Run: headless pygame with SDL's dummy video driver; simulated clock (each Clock.tick advances the game by its frame time, no real sleeping); random seed 0; keys injected as events and as key.get_pressed() state; no mouse input.
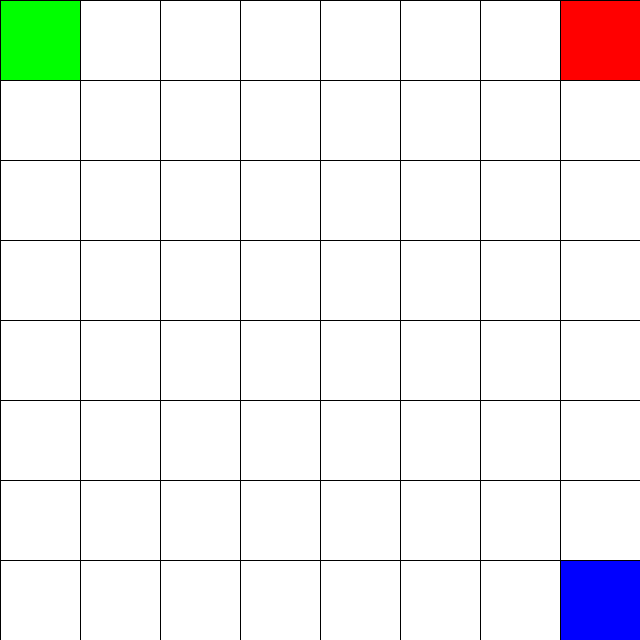
Frame 1 of 4 · flips 1–60 · no input
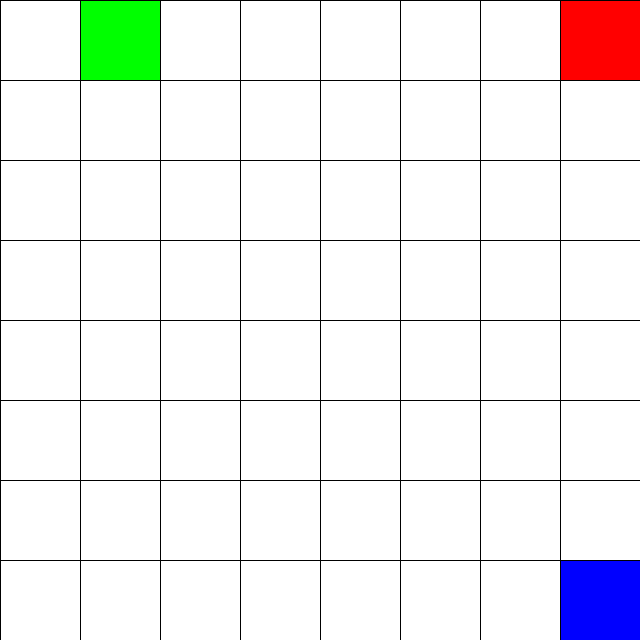
Frame 2 of 4 · flips 61–180 · tapped SPACE, RETURN · held RIGHT (→), D
Frame 3 of 4 · flips 181–300 · held DOWN (↓), S · screen unchanged from frame 2, image omitted
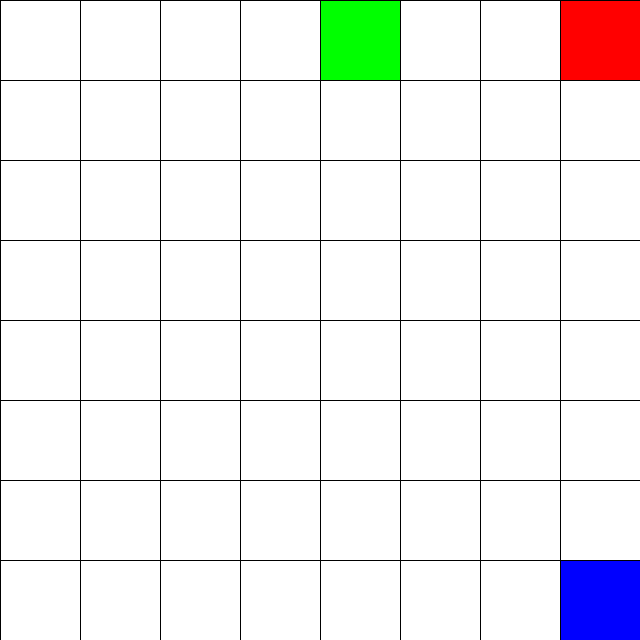
Frame 4 of 4 · flips 301–420 · held LEFT (←), A, UP (↑), W

The pygame program that drew these frames:

import pygame
import random
from sys import exit
ROWS = 8
COLS = 8
WIN_POS = (7, 7)
LOSE_POS = (7, 0)
CELL_SIZE = 80
START_POS = (0, 4)
clock = pygame.time.Clock()

class GridEnv:
    

    def __init__(self):
        pygame.init()
        self.display_surface = pygame.display.set_mode((ROWS * CELL_SIZE, COLS * CELL_SIZE))
        self.states = [pygame.Vector2(x, y) for x in  range(ROWS) for y in range(COLS)]
        self.player = pygame.Vector2(START_POS)
        self.ACTIONS = [0, 1, 2, 3]
        self.action_space = len(self.ACTIONS)
        self.state_space = len(self.states)
        pygame.key.set_repeat()
        
    
    def reset(self):
        self.player = pygame.Vector2(START_POS)
        
        return (self.player.x, self.player.y)
    
    
    def draw(self):
        for point in self.states:
            if point == WIN_POS:
                color = "blue"
            elif point == LOSE_POS:
                color = "red"
            else:
                color = "white"
            rect = pygame.Rect(point.x*CELL_SIZE, point.y*CELL_SIZE, CELL_SIZE, CELL_SIZE)
            pygame.draw.rect(self.display_surface, color, rect)
        player_rect = pygame.Rect(self.player.x * CELL_SIZE, self.player.y * CELL_SIZE, CELL_SIZE, CELL_SIZE)
        pygame.draw.rect(self.display_surface, "green", player_rect)
    
    def draw_grid(self):
        for row in range(ROWS):
            pygame.draw.line(self.display_surface, "black", (row * CELL_SIZE, 0), (row * CELL_SIZE, ROWS  * CELL_SIZE))
            pygame.draw.line(self.display_surface, "black", (0, row * CELL_SIZE), (ROWS  * CELL_SIZE, row * CELL_SIZE))
            
    def get_state(self):
        return (self.player.x, self.player.y)
    def step(self, action) -> tuple[int,tuple[int, int], bool]:
        #if event.type == pygame.KEYDOWN:
        self.display()
        prev_state = (self.player.x, self.player.y)
        if action == 0 and self.player.y > 0:
            self.player.y -= 1
        if action == 1 and self.player.y < ROWS - 1:
            self.player.y += 1
        if action == 2 and self.player.x > 0:
            self.player.x -= 1
        if action == 3 and self.player.x < COLS - 1:
            self.player.x += 1
        return self.reward(),self.get_state(), self.game_end()
        
    
    def reward(self):
        if self.player == WIN_POS:
            reward = 1
        elif self.player == LOSE_POS:
            reward = -1
        else:
            reward = 0
        return reward
    
    def game_end(self):
        if self.player == WIN_POS:
            self.win = True
            return True
        if self.player == LOSE_POS:
            self.win = False            
            return True
        return False
    
    def display(self):
        #while True:
            
        for event in pygame.event.get():
            if event.type == pygame.QUIT:
                pygame.quit()
                exit()
            #self.step()
        # if self.game_end():
        #     self.reset()
            # pygame.quit()
            # exit()
        self.draw()
        self.draw_grid()
        pygame.display.update()
        
        

def create_Qtable(env) -> dict:
    Q = {}
    for state in env.states:
        Q[(state[0], state[1])] = [0 for _ in range(env.action_space)]
        
    return Q
        


def sarsa(n_iters:int, env:GridEnv, action_space:int,  gamma:float, lr:float, eps:float=0.5)->None:
    """Actually it's not exactly sarsa since in the evaluation I use the greedy policy

    Args:
        n_iters (int): the number of iteration
        env (_type_): the environment
        action_space (int): the environment's action space
        state_space (int): the environment's state space
        gamma (float): the discount factor
        lr (float): Learning rate
        eps (float, optional): Since the epsilon greedy policy is used a value for that. Defaults to 0.5.

    Returns:
        _type_: _description_
    """
    
    Q = create_Qtable(env)
    for state in env.states:
        Q[(state[0], state[1])] = [0 for x in range(action_space)]
    
    def select_action(s):
        # print(eps)
        # print(type(eps))
        rand = random.random()
        action = Q[(s[0], s[1])].index(max(Q[(s[0], s[1])])) if rand > eps else random.choice([0, 1, 2, 3])
        #print(action)
        return action
    for episode in range(n_iters):
        state = env.reset()
        action = select_action(state)
        while True:

            #clock.tick(10)
            

            reward, next_state, ended = env.step(action)
            
            if ended:
                # print(f"s{s}")
                # print(f"next_state{next_state}")
                #print("here?")
                Q[(state[0], state[1])][action] = Q[(state[0], state[1])][action] +  lr * reward
                break
            next_action = select_action(next_state)
            Q[(state[0], state[1])][action] = Q[(state[0], state[1])][action] + lr * (reward + gamma * Q[(next_state[0], next_state[1])][next_action] - Q[(state[0], state[1])][action])
            state = next_state
            action = next_action
    #print(Q)
    state = env.reset()
    while True:
        clock.tick(10)
        
        action = Q[(state[0], state[1])].index(max(Q[(state[0], state[1])]))
        print(action)
        r, n_s, d = env.step(action)
        if d:
            print(env.win)
            break
        state = n_s
                
            
def q_learning(n_iters:int, env:GridEnv, action_space:int, gamma:float, lr:float, eps:float = 0.5  ) -> None:
    """Q-learning, difference from sarsa, in sarsa the updates are done according to the Policy, which in this implementation
    is the epsilon greedy policy, with out reducing the epsilon value
    while here in Q-learning the Q-values are updated, based on the value of the best next_state
    so the one that has the highest value

    Args:
        n_iters (int): _description_
        env (_type_): _description_
        action_space (int): _description_
        state_space (int): _description_
        gamma (float): _description_
        lr (float): _description_
        eps (float, optional): _description_. Defaults to 0.5.
    """
    Q = create_Qtable(env)
    
    
    def select_action(s) -> int:
        rand = random.random()
        
        action = random.choice([a for a in range(action_space)]) if rand <= eps else Q[(s[0], s[1])].index(max(Q[(s[0], s[1])]))
        #print(action)
        return action    
    
    
    for iter in range(n_iters):
        state = env.reset()
        
        while True:
            #clock.tick(10)
            action = select_action(state)
            
            reward, next_state, done = env.step(action)
            
            if done:
                Q[state][action] = Q[state][action] + lr * reward
                break
            Q[state][action] = Q[state][action] + lr * \
                (reward  + gamma * Q[next_state][Q[next_state].index(max(Q[next_state]))] - Q[state][action])
            state = next_state
    #print(Q)
    s  = env.reset()
    while True:
        clock.tick(10)
        print(action)
        action = Q[state].index(max(Q[state]))
        
        _, next_state, done = env.step(action)
        
        if done:
            print(env.win)
            break
        state = next_state
        
        
            
            
            
            
            
    
    

            

if __name__ == "__main__":
    g = GridEnv()
    
    sarsa(100, g, g.action_space, 0.1, 0.1, 0.4)
    q_learning(1000, g, g.action_space, 0.1, 0.1, 0.8)
    
    # episodes = []
    # n_iters = 10
    # for i in range(n_iters):
    #     ep_sum = 0
    #     while True:
    #         clock.tick(5)
    #         g.step(random.choice([0, 1, 2, 3]))
    #         ep_sum =+ g.reward()
    #         if g.game_end():
    #             break
    #     episodes.append(ep_sum)
    #     g.reset()
        
    #print(episodes)

    
